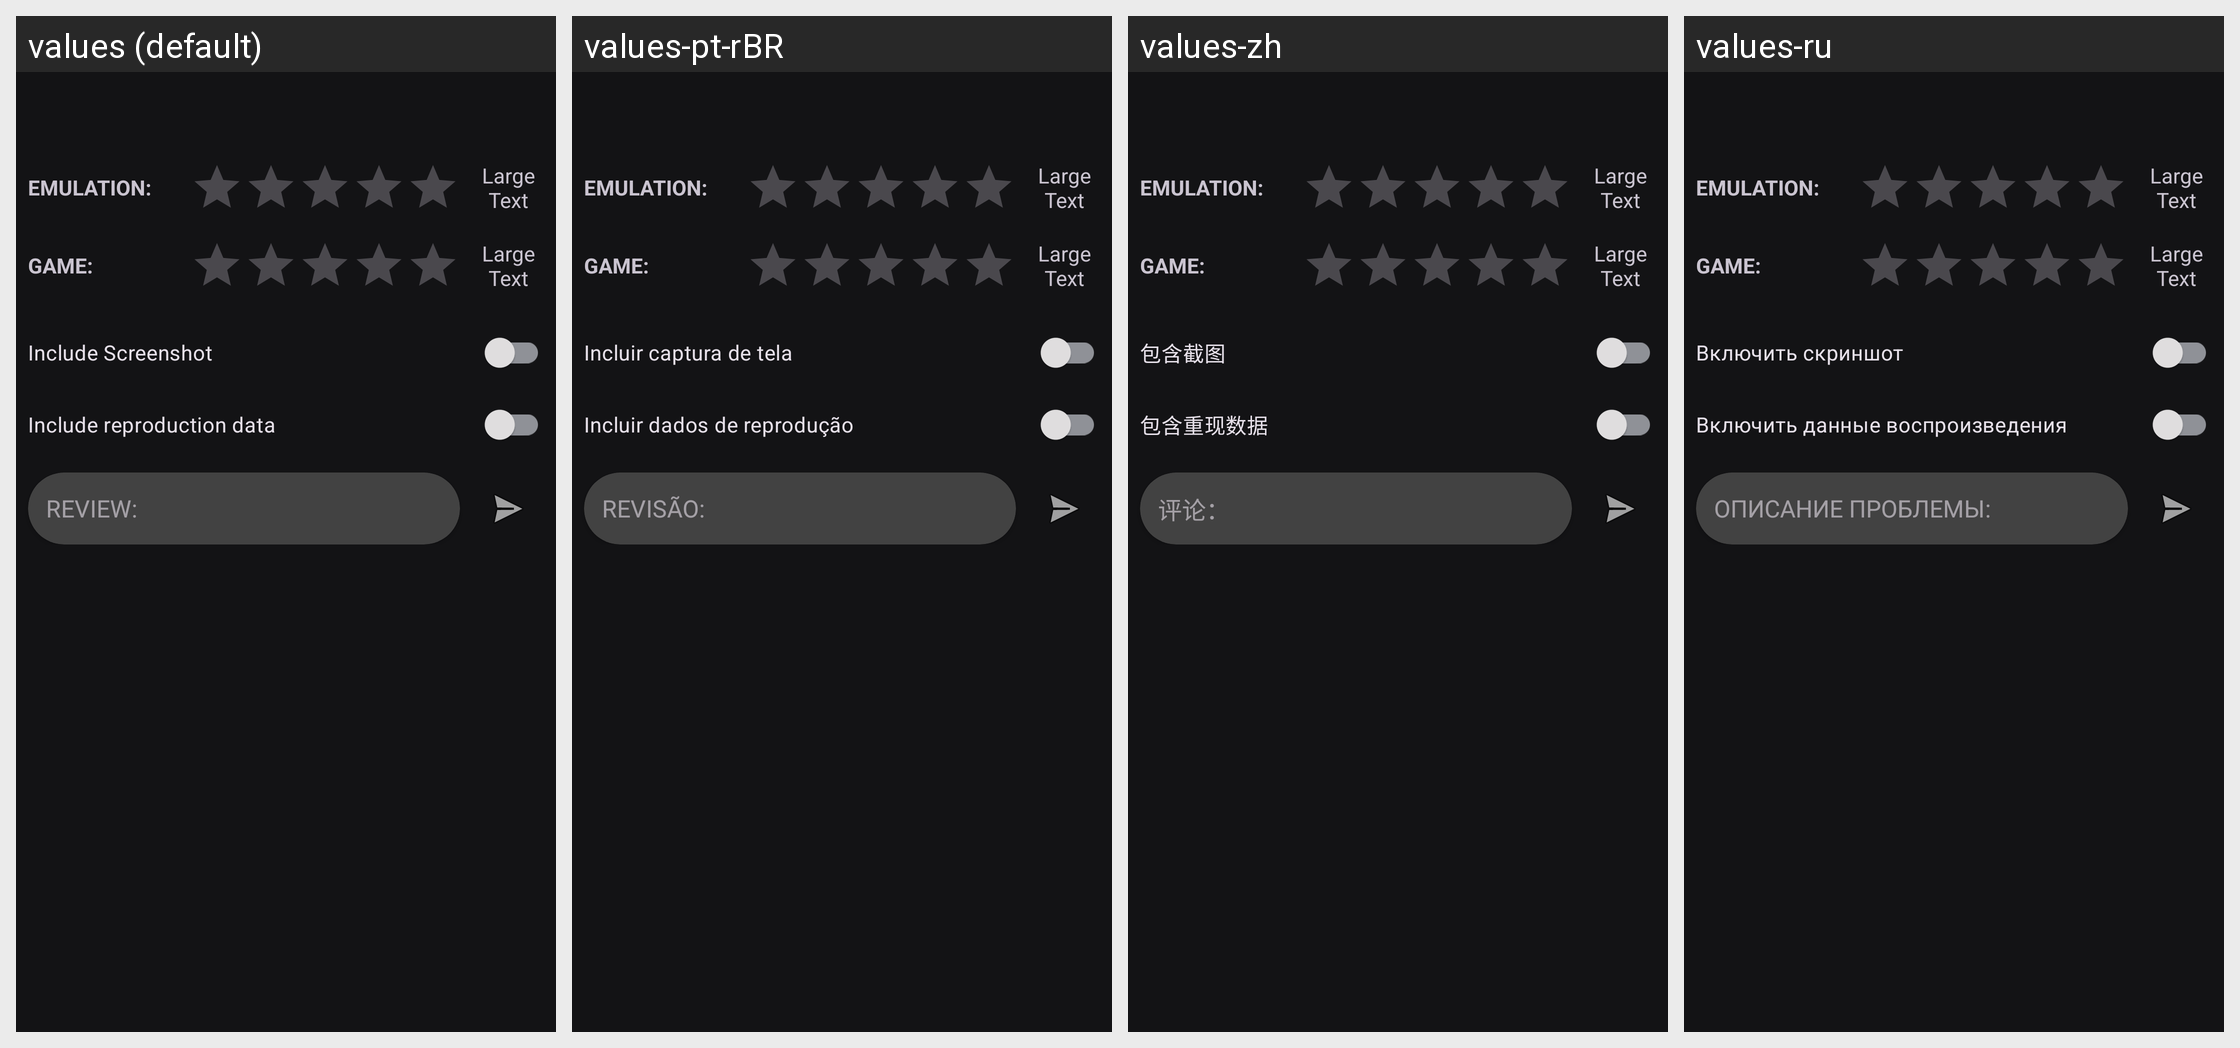

The same Android screen rendered under several of its app's locales, left to right. List the strings drawn on it with the default value and each locale's translation.
Android screen res/layout/report.xml rendered under 4 locales, left to right: values (default), values-pt-rBR, values-zh, values-ru. Device: Nexus 5 (rendered at 1080×1920; each locale shown at half size, 540×960, under a caption strip naming it); theme AppTheme.
Other locales in the repository, not shown: values-es, values-fr, values-ja.
Strings drawn on this screen, with the default value and each locale's value (text and hints the layout hard-codes, and strings that could not be matched under every locale, appear in the picture but are not listed):

report_include_screenshot
  values: Include Screenshot
  values-pt-rBR: Incluir captura de tela
  values-zh: 包含截图
  values-ru: Включить скриншот

report_include_reproduction_data
  values: Include reproduction data
  values-pt-rBR: Incluir dados de reprodução
  values-zh: 包含重现数据
  values-ru: Включить данные воспроизведения

issue_report
  values: REVIEW:
  values-pt-rBR: REVISÃO:
  values-zh: 评论：
  values-ru: ОПИСАНИЕ ПРОБЛЕМЫ:
